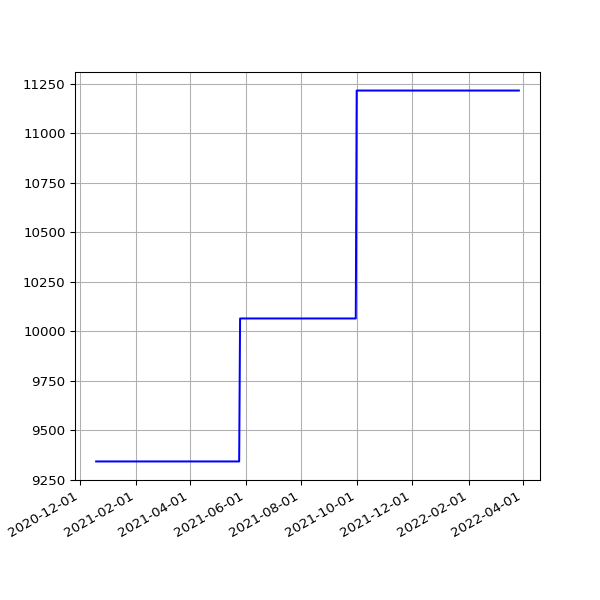

Data behind this chart, as committed beside it:
date, value
2020-12-19 19:30:07 +0000, 9342
2020-12-20 19:27:34 +0000, 9342
2020-12-21 19:20:20 +0000, 9342
2020-12-22 19:19:29 +0000, 9342
2020-12-23 19:22:49 +0000, 9342
2020-12-24 19:11:16 +0000, 9342
2020-12-25 19:25:41 +0000, 9342
2020-12-26 19:26:42 +0000, 9342
2020-12-27 19:32:40 +0000, 9342
2020-12-28 19:28:01 +0000, 9342
2020-12-29 19:24:18 +0000, 9342
2020-12-30 19:21:37 +0000, 9342
2020-12-31 19:19:04 +0000, 9342
2021-01-01 19:28:15 +0000, 9342
2021-01-02 19:25:50 +0000, 9342
2021-01-03 19:20:02 +0000, 9342
2021-01-04 19:24:50 +0000, 9342
2021-01-05 19:26:14 +0000, 9342
2021-01-06 19:33:28 +0000, 9342
2021-01-07 21:28:13 +0000, 9342
2021-01-08 19:34:02 +0000, 9342
2021-01-09 19:27:30 +0000, 9342
2021-01-10 19:21:43 +0000, 9342
2021-01-11 19:24:30 +0000, 9342
2021-01-12 17:17:55 +0000, 9342
2021-01-13 19:21:39 +0000, 9342
2021-01-14 19:32:13 +0000, 9342
2021-01-15 19:23:21 +0000, 9342
2021-01-16 19:21:11 +0000, 9342
2021-01-17 19:21:55 +0000, 9342
2021-01-18 19:19:11 +0000, 9342
2021-01-19 19:18:48 +0000, 9342
2021-01-20 19:28:28 +0000, 9342
2021-01-21 19:26:17 +0000, 9342
2021-01-22 19:23:19 +0000, 9342
2021-01-23 19:22:16 +0000, 9342
2021-01-24 19:26:50 +0000, 9342
2021-01-25 19:31:56 +0000, 9342
2021-01-26 19:27:31 +0000, 9342
2021-01-27 19:56:12 +0000, 9342
2021-01-28 19:16:03 +0000, 9342
2021-02-03 19:34:59 +0000, 9342
2021-02-04 19:20:54 +0000, 9342
2021-02-05 19:27:13 +0000, 9342
2021-02-06 19:23:10 +0000, 9342
2021-02-07 19:27:31 +0000, 9342
2021-02-08 19:22:50 +0000, 9342
2021-02-09 19:25:28 +0000, 9342
2021-02-10 19:32:11 +0000, 9342
2021-02-11 19:20:26 +0000, 9342
2021-02-12 19:23:23 +0000, 9342
2021-02-13 19:20:32 +0000, 9342
2021-02-14 19:25:25 +0000, 9342
2021-02-15 19:25:23 +0000, 9342
2021-02-16 19:22:33 +0000, 9342
2021-02-17 20:11:13 +0000, 9342
2021-02-18 20:08:32 +0000, 9342
2021-02-19 20:15:44 +0000, 9342
2021-02-20 20:16:25 +0000, 9342
2021-02-21 20:33:04 +0000, 9342
... 385 more rows
